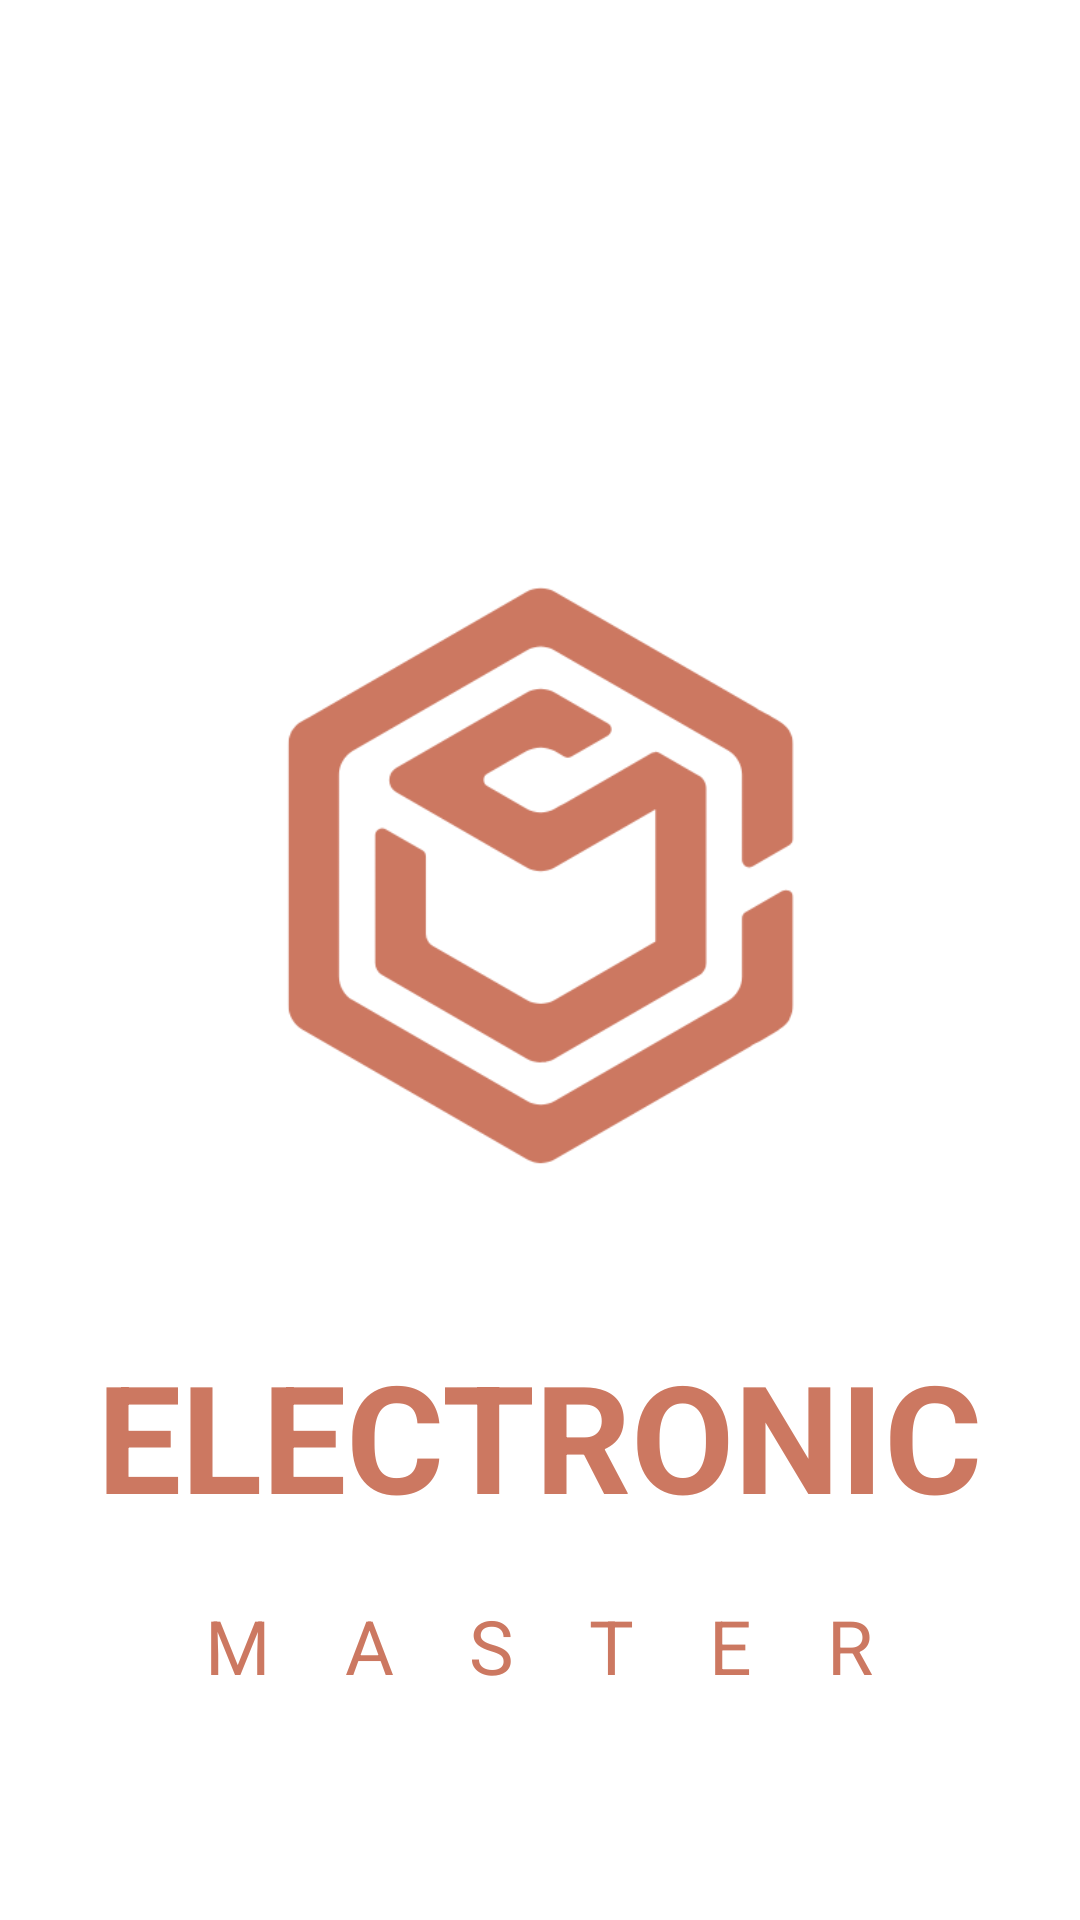

This screen was rendered from an Android layout file. Write that file and the resources it references.
<!-- AndroidManifest.xml: application theme Theme.Mater_electronic -->
<!-- res/layout/activity_second_slash.xml -->
<?xml version="1.0" encoding="utf-8"?>
<androidx.constraintlayout.widget.ConstraintLayout xmlns:android="http://schemas.android.com/apk/res/android"
    xmlns:app="http://schemas.android.com/apk/res-auto"
    xmlns:tools="http://schemas.android.com/tools"
    android:id="@+id/main"
    android:layout_width="match_parent"
    android:layout_height="match_parent"
    tools:context=".ui.activity.launch.SlashActivity">

    <ImageView
        android:id="@+id/imageLogo"
        android:layout_width="233dp"
        android:layout_height="269dp"
        android:layout_marginTop="160dp"
        app:layout_constraintEnd_toEndOf="parent"
        app:layout_constraintStart_toStartOf="parent"
        app:layout_constraintTop_toTopOf="parent"
        app:srcCompat="@drawable/logo2" />

    <TextView
        android:id="@+id/titleText"
        android:layout_width="wrap_content"
        android:layout_height="wrap_content"
        android:layout_marginTop="16dp"
        android:textSize="@dimen/app_text_size"
        android:text="@string/app_title"
        android:textColor="@color/title_text_color"
        android:textStyle="bold"
        app:layout_constraintEnd_toEndOf="parent"
        app:layout_constraintHorizontal_bias="0.498"
        app:layout_constraintStart_toStartOf="parent"
        app:layout_constraintTop_toBottomOf="@+id/imageLogo" />

    <TextView
        android:id="@+id/subTitleText"
        android:layout_width="wrap_content"
        android:layout_height="wrap_content"
        android:layout_marginTop="20dp"
        android:letterSpacing="1"
        android:text="@string/app_subtitle"
        android:textColor="@color/title_text_color"
        android:textSize="@dimen/app_subtext_size"
        app:layout_constraintEnd_toEndOf="parent"
        app:layout_constraintHorizontal_bias="0.497"
        app:layout_constraintStart_toStartOf="parent"
        app:layout_constraintTop_toBottomOf="@+id/titleText" />
</androidx.constraintlayout.widget.ConstraintLayout>
<!-- resources referenced by this layout -->
<resources>
  <color name="title_text_color">#CC7861</color>
  <dimen name="app_subtext_size">25sp</dimen>
  <dimen name="app_text_size">50sp</dimen>
  <!-- drawable logo2: png bitmap (drawable, 17593 bytes) -->
  <string name="app_subtitle">MASTER</string>
  <string name="app_title">ELECTRONIC</string>
  <style name="Theme.Mater_electronic" parent="Theme.MaterialComponents.Light.NoActionBar">
          
          <item name="colorPrimary">@color/purple_500</item>
          <item name="colorPrimaryVariant">@color/purple_700</item>
          <item name="colorOnPrimary">@color/white</item>
          
          <item name="colorSecondary">@color/teal_200</item>
          <item name="colorSecondaryVariant">@color/teal_700</item>
          <item name="colorOnSecondary">@color/black</item>
          
          <item name="android:statusBarColor">@color/dark_color_bg</item>
          
      </style>
  <color name="purple_500">#FF6200EE</color>
  <color name="purple_700">#FF3700B3</color>
  <color name="white">#FFFFFFFF</color>
  <color name="teal_200">#FF03DAC5</color>
  <color name="teal_700">#FF018786</color>
  <color name="black">#FF000000</color>
  <color name="dark_color_bg">#F4B5A4</color>
</resources>
